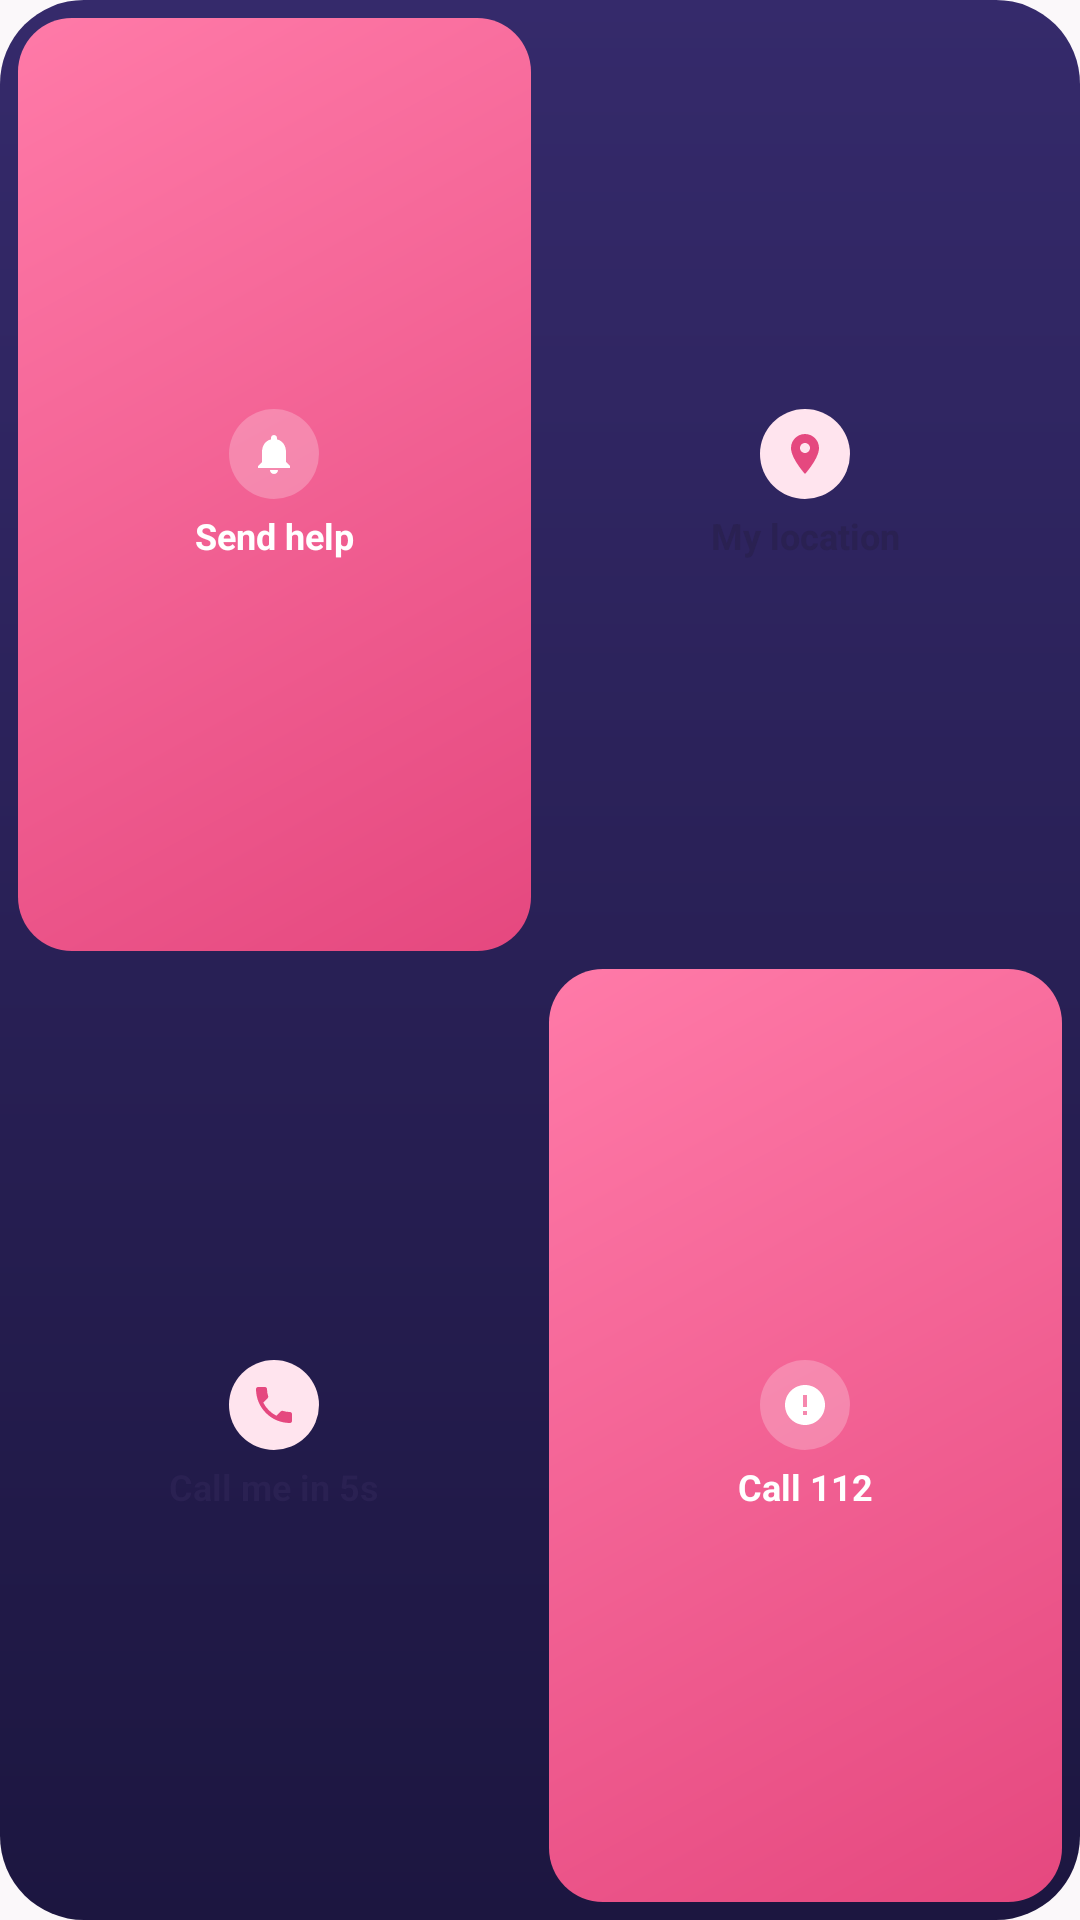

Reconstruct the res/layout file that produces this screen, plus the resources it refers to.
<!-- AndroidManifest.xml: application theme Shecurity -->
<!-- res/layout/widget_quick_compact.xml -->
<?xml version="1.0" encoding="utf-8"?>
<LinearLayout xmlns:android="http://schemas.android.com/apk/res/android"
    android:layout_width="match_parent"
    android:layout_height="match_parent"
    android:orientation="vertical"
    android:padding="6dp"
    android:background="@drawable/wq_bg">
    <LinearLayout android:layout_width="match_parent" android:layout_height="0dp" android:layout_weight="1" android:orientation="horizontal">
        <LinearLayout android:id="@+id/c0" android:layout_width="0dp" android:layout_height="match_parent" android:layout_weight="1" android:layout_marginEnd="3dp" android:layout_marginBottom="3dp"
            android:orientation="vertical" android:gravity="center" android:padding="4dp" android:background="@drawable/wq_pink">
            <ImageView android:id="@+id/i0" android:layout_width="30dp" android:layout_height="30dp" android:padding="7dp" android:src="@drawable/wq_bell_w" android:background="@drawable/wq_chip_glass" android:importantForAccessibility="no" />
            <TextView android:id="@+id/l0" style="@style/QuickLabel" android:text="Send help" android:textColor="#FFFFFFFF" android:layout_marginTop="4dp" android:gravity="center" android:textSize="12sp" android:maxLines="1" />
            <TextView android:id="@+id/s0" style="@style/QuickSub" android:text="Alerts your circle" android:textColor="#B3FFFFFF" android:visibility="gone" />
        </LinearLayout>
        <LinearLayout android:id="@+id/c1" android:layout_width="0dp" android:layout_height="match_parent" android:layout_weight="1" android:layout_marginStart="3dp" android:layout_marginBottom="3dp"
            android:orientation="vertical" android:gravity="center" android:padding="4dp" android:background="@drawable/wq_white">
            <ImageView android:id="@+id/i1" android:layout_width="30dp" android:layout_height="30dp" android:padding="7dp" android:src="@drawable/wq_pin" android:background="@drawable/wq_chip_soft" android:importantForAccessibility="no" />
            <TextView android:id="@+id/l1" style="@style/QuickLabel" android:text="My location" android:layout_marginTop="4dp" android:gravity="center" android:textSize="12sp" android:maxLines="1" />
            <TextView android:id="@+id/s1" style="@style/QuickSub" android:text="Texts where you are" android:visibility="gone" />
        </LinearLayout>
    </LinearLayout>
    <LinearLayout android:layout_width="match_parent" android:layout_height="0dp" android:layout_weight="1" android:orientation="horizontal">
        <LinearLayout android:id="@+id/c2" android:layout_width="0dp" android:layout_height="match_parent" android:layout_weight="1" android:layout_marginEnd="3dp" android:layout_marginTop="3dp"
            android:orientation="vertical" android:gravity="center" android:padding="4dp" android:background="@drawable/wq_white">
            <ImageView android:id="@+id/i2" android:layout_width="30dp" android:layout_height="30dp" android:padding="7dp" android:src="@drawable/wq_phone" android:background="@drawable/wq_chip_soft" android:importantForAccessibility="no" />
            <TextView android:id="@+id/l2" style="@style/QuickLabel" android:text="Call me in 5s" android:layout_marginTop="4dp" android:gravity="center" android:textSize="12sp" android:maxLines="1" />
            <TextView android:id="@+id/s2" style="@style/QuickSub" android:text="Your phone rings" android:visibility="gone" />
        </LinearLayout>
        <LinearLayout android:id="@+id/c3" android:layout_width="0dp" android:layout_height="match_parent" android:layout_weight="1" android:layout_marginStart="3dp" android:layout_marginTop="3dp"
            android:orientation="vertical" android:gravity="center" android:padding="4dp" android:background="@drawable/wq_pink">
            <ImageView android:id="@+id/i3" android:layout_width="30dp" android:layout_height="30dp" android:padding="7dp" android:src="@drawable/wq_sos_w" android:background="@drawable/wq_chip_glass" android:importantForAccessibility="no" />
            <TextView android:id="@+id/l3" style="@style/QuickLabel" android:text="Call 112" android:textColor="#FFFFFFFF" android:layout_marginTop="4dp" android:gravity="center" android:textSize="12sp" android:maxLines="1" />
            <TextView android:id="@+id/s3" style="@style/QuickSub" android:text="Emergency services" android:textColor="#B3FFFFFF" android:visibility="gone" />
        </LinearLayout>
    </LinearLayout>
</LinearLayout>
<!-- resources referenced by this layout -->
<resources>
  <!-- drawable wq_bell_w (drawable) -->
  <?xml version="1.0" encoding="utf-8"?>
  <vector xmlns:android="http://schemas.android.com/apk/res/android" android:width="26dp" android:height="26dp" android:viewportWidth="24" android:viewportHeight="24">
      <path android:fillColor="#FFFFFF" android:pathData="M12,22c1.1,0 2,-0.9 2,-2h-4c0,1.1 0.89,2 2,2zM18,16v-5c0,-3.07 -1.64,-5.64 -4.5,-6.32V4c0,-0.83 -0.67,-1.5 -1.5,-1.5s-1.5,0.67 -1.5,1.5v0.68C7.63,5.36 6,7.92 6,11v5l-2,2v1h16v-1l-2,-2z" />
  </vector>
  <!-- drawable wq_bg (drawable) -->
  <?xml version="1.0" encoding="utf-8"?>
  <shape xmlns:android="http://schemas.android.com/apk/res/android" android:shape="rectangle">
      <gradient android:angle="270" android:startColor="#352A6B" android:endColor="#1C1640" />
      <corners android:radius="28dp" />
  </shape>
  <!-- drawable wq_chip_glass (drawable) -->
  <?xml version="1.0" encoding="utf-8"?>
  <shape xmlns:android="http://schemas.android.com/apk/res/android" android:shape="oval">
      <solid android:color="#3DFFFFFF" />
  </shape>
  <!-- drawable wq_chip_soft (drawable) -->
  <?xml version="1.0" encoding="utf-8"?>
  <shape xmlns:android="http://schemas.android.com/apk/res/android" android:shape="oval">
      <solid android:color="#FFE4EE" />
  </shape>
  <!-- drawable wq_pin (drawable) -->
  <?xml version="1.0" encoding="utf-8"?>
  <vector xmlns:android="http://schemas.android.com/apk/res/android" android:width="26dp" android:height="26dp" android:viewportWidth="24" android:viewportHeight="24">
      <path android:fillColor="#E5487F" android:pathData="M12,2C8.13,2 5,5.13 5,9c0,5.25 7,13 7,13s7,-7.75 7,-13c0,-3.87 -3.13,-7 -7,-7zM12,11.5c-1.38,0 -2.5,-1.12 -2.5,-2.5s1.12,-2.5 2.5,-2.5 2.5,1.12 2.5,2.5 -1.12,2.5 -2.5,2.5z" />
  </vector>
  <!-- drawable wq_pink (drawable) -->
  <?xml version="1.0" encoding="utf-8"?>
  <shape xmlns:android="http://schemas.android.com/apk/res/android" android:shape="rectangle">
      <gradient android:angle="315" android:startColor="#FF7AA8" android:endColor="#E5487F" />
      <corners android:radius="18dp" />
  </shape>
  <!-- drawable wq_sos_w (drawable) -->
  <?xml version="1.0" encoding="utf-8"?>
  <vector xmlns:android="http://schemas.android.com/apk/res/android" android:width="26dp" android:height="26dp" android:viewportWidth="24" android:viewportHeight="24">
      <path android:fillColor="#FFFFFF" android:pathData="M12,2C6.48,2 2,6.48 2,12s4.48,10 10,10 10,-4.48 10,-10S17.52,2 12,2zM13,17h-2v-2h2v2zM13,13h-2L11,7h2v6z" />
  </vector>
  <style name="QuickLabel">
          <item name="android:layout_width">match_parent</item>
          <item name="android:layout_height">wrap_content</item>
          <item name="android:textSize">16sp</item>
          <item name="android:textStyle">bold</item>
          <item name="android:textColor">#2A2152</item>
          <item name="android:maxLines">1</item>
          <item name="android:ellipsize">end</item>
      </style>
  <style name="QuickSub">
          <item name="android:layout_width">match_parent</item>
          <item name="android:layout_height">wrap_content</item>
          <item name="android:layout_marginTop">1dp</item>
          <item name="android:textSize">12sp</item>
          <item name="android:textColor">#B32A2152</item>
          <item name="android:maxLines">1</item>
          <item name="android:ellipsize">end</item>
      </style>
  <style name="Shecurity" parent="@android:style/Theme.Material.Light.NoActionBar">
          <item name="android:windowBackground">@color/backgroundColorApp</item>
          <item name="android:colorAccent">#E5487F</item>
      </style>
  <color name="backgroundColorApp">#FBF8FA</color>
</resources>
